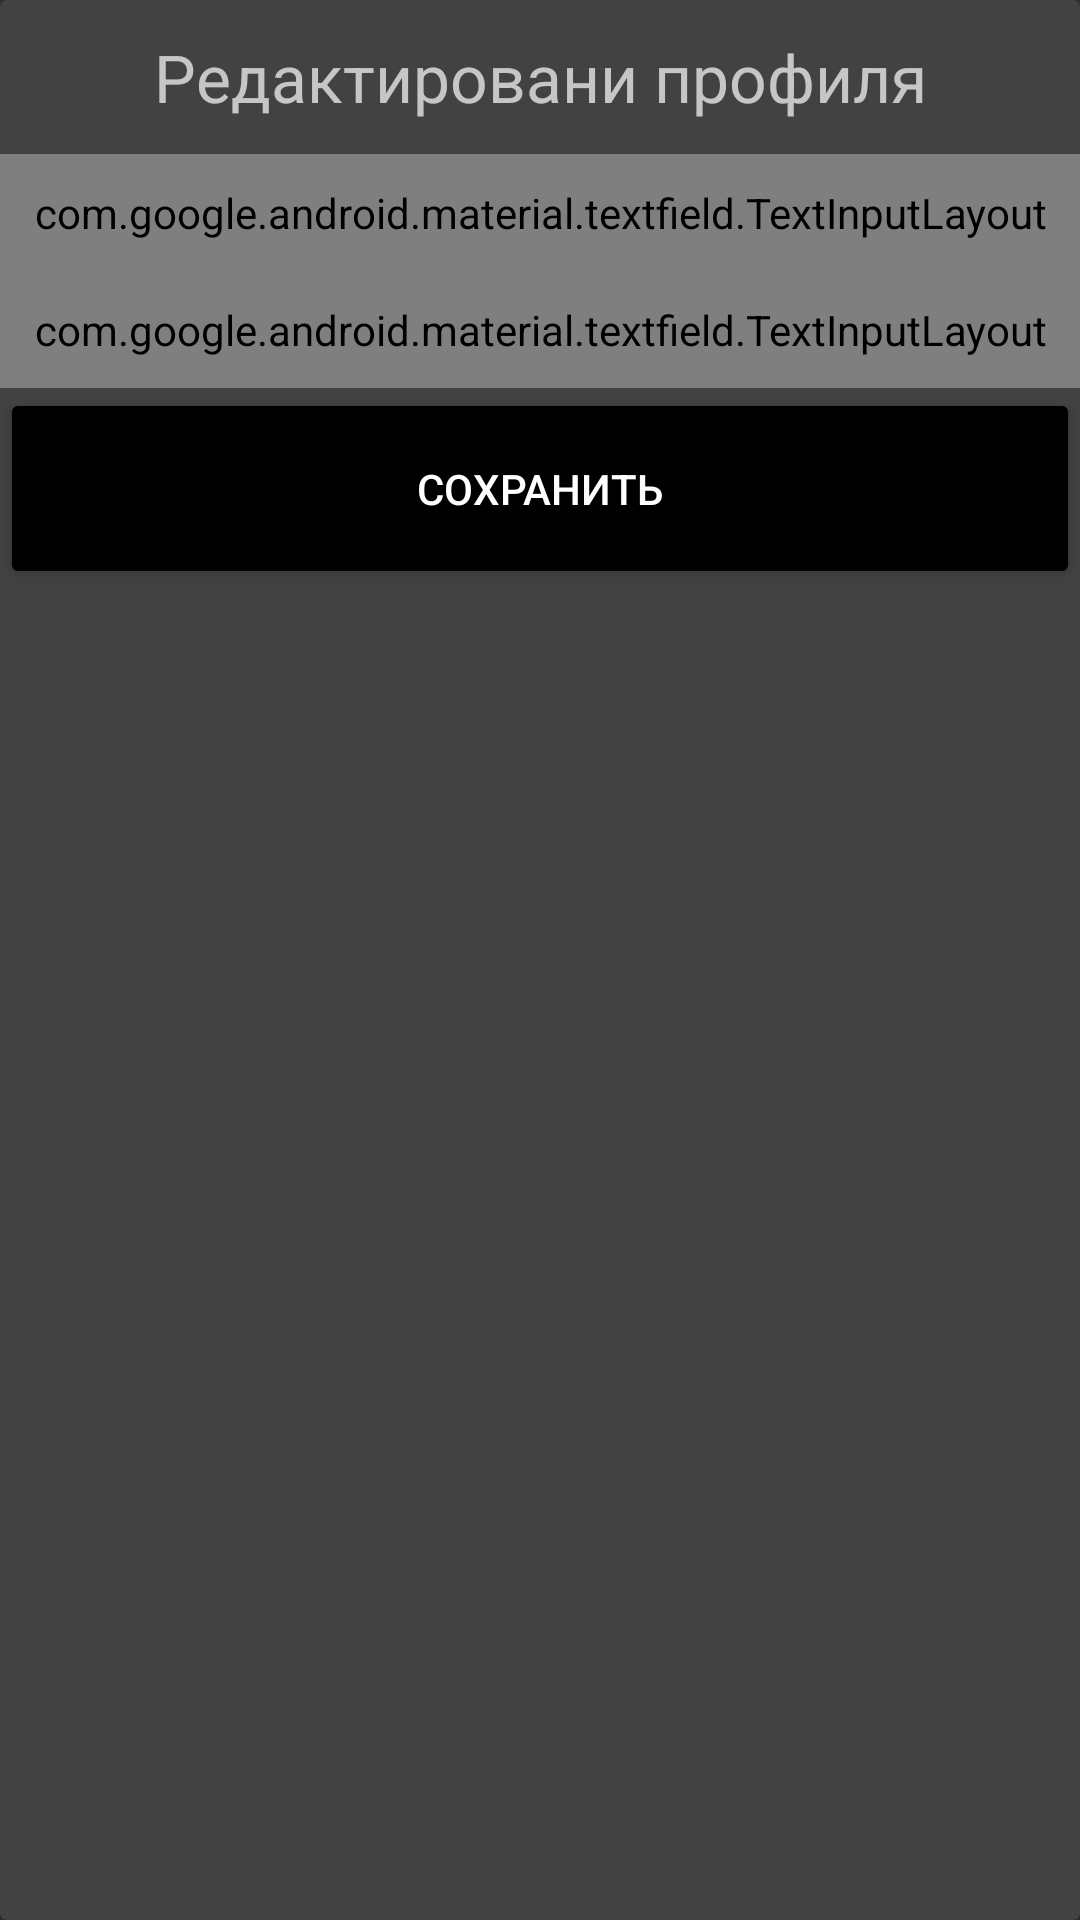

Android layout source for this screen:
<!-- AndroidManifest.xml: application theme Theme.AppCompat -->
<!-- res/layout/edit_profile_dialog.xml -->
<?xml version="1.0" encoding="utf-8"?>
<androidx.cardview.widget.CardView xmlns:android="http://schemas.android.com/apk/res/android"
    android:layout_width="wrap_content"
    android:layout_height="wrap_content"
    android:layout_gravity="center">

    <LinearLayout
        android:layout_width="match_parent"
        android:layout_height="match_parent"
        android:orientation="vertical">

        <TextView
            android:id="@+id/textView"
            android:layout_width="match_parent"
            android:layout_height="wrap_content"
            android:width="350dp"
            android:padding="11dp"
            android:text="Редактировани профиля"
            android:textAlignment="center"
            android:textSize="22sp" />

        <com.google.android.material.textfield.TextInputLayout
            android:id="@+id/input_layout_name"
            style="@style/Widget.MaterialComponents.TextInputLayout.OutlinedBox"
            android:layout_width="match_parent"
            android:layout_height="wrap_content"
            android:padding="10dp">

            <EditText
                android:id="@+id/personName"
                android:layout_width="match_parent"
                android:layout_height="wrap_content"
                android:ems="10"
                android:hint="Имя"
                android:inputType="textPersonName"
                android:text=""
                android:textSize="20sp" />
        </com.google.android.material.textfield.TextInputLayout>

        <com.google.android.material.textfield.TextInputLayout
            android:id="@+id/input_layout_age"
            style="@style/Widget.MaterialComponents.TextInputLayout.OutlinedBox"
            android:layout_width="match_parent"
            android:layout_height="wrap_content"
            android:padding="10dp">

            <EditText
                android:id="@+id/personAge"
                android:layout_width="match_parent"
                android:layout_height="wrap_content"
                android:ems="10"
                android:hint="Возраст"
                android:inputType="number"
                android:text=""
                android:textSize="20sp" />
        </com.google.android.material.textfield.TextInputLayout>

        <Button
            android:id="@+id/buttonAdd"
            android:layout_width="match_parent"
            android:layout_height="wrap_content"
            android:height="67dp"
            android:backgroundTint="@color/black"
            android:text="Сохранить" />

    </LinearLayout>
</androidx.cardview.widget.CardView>
<!-- resources referenced by this layout -->
<resources>
  <color name="black">#FF000000</color>
</resources>
